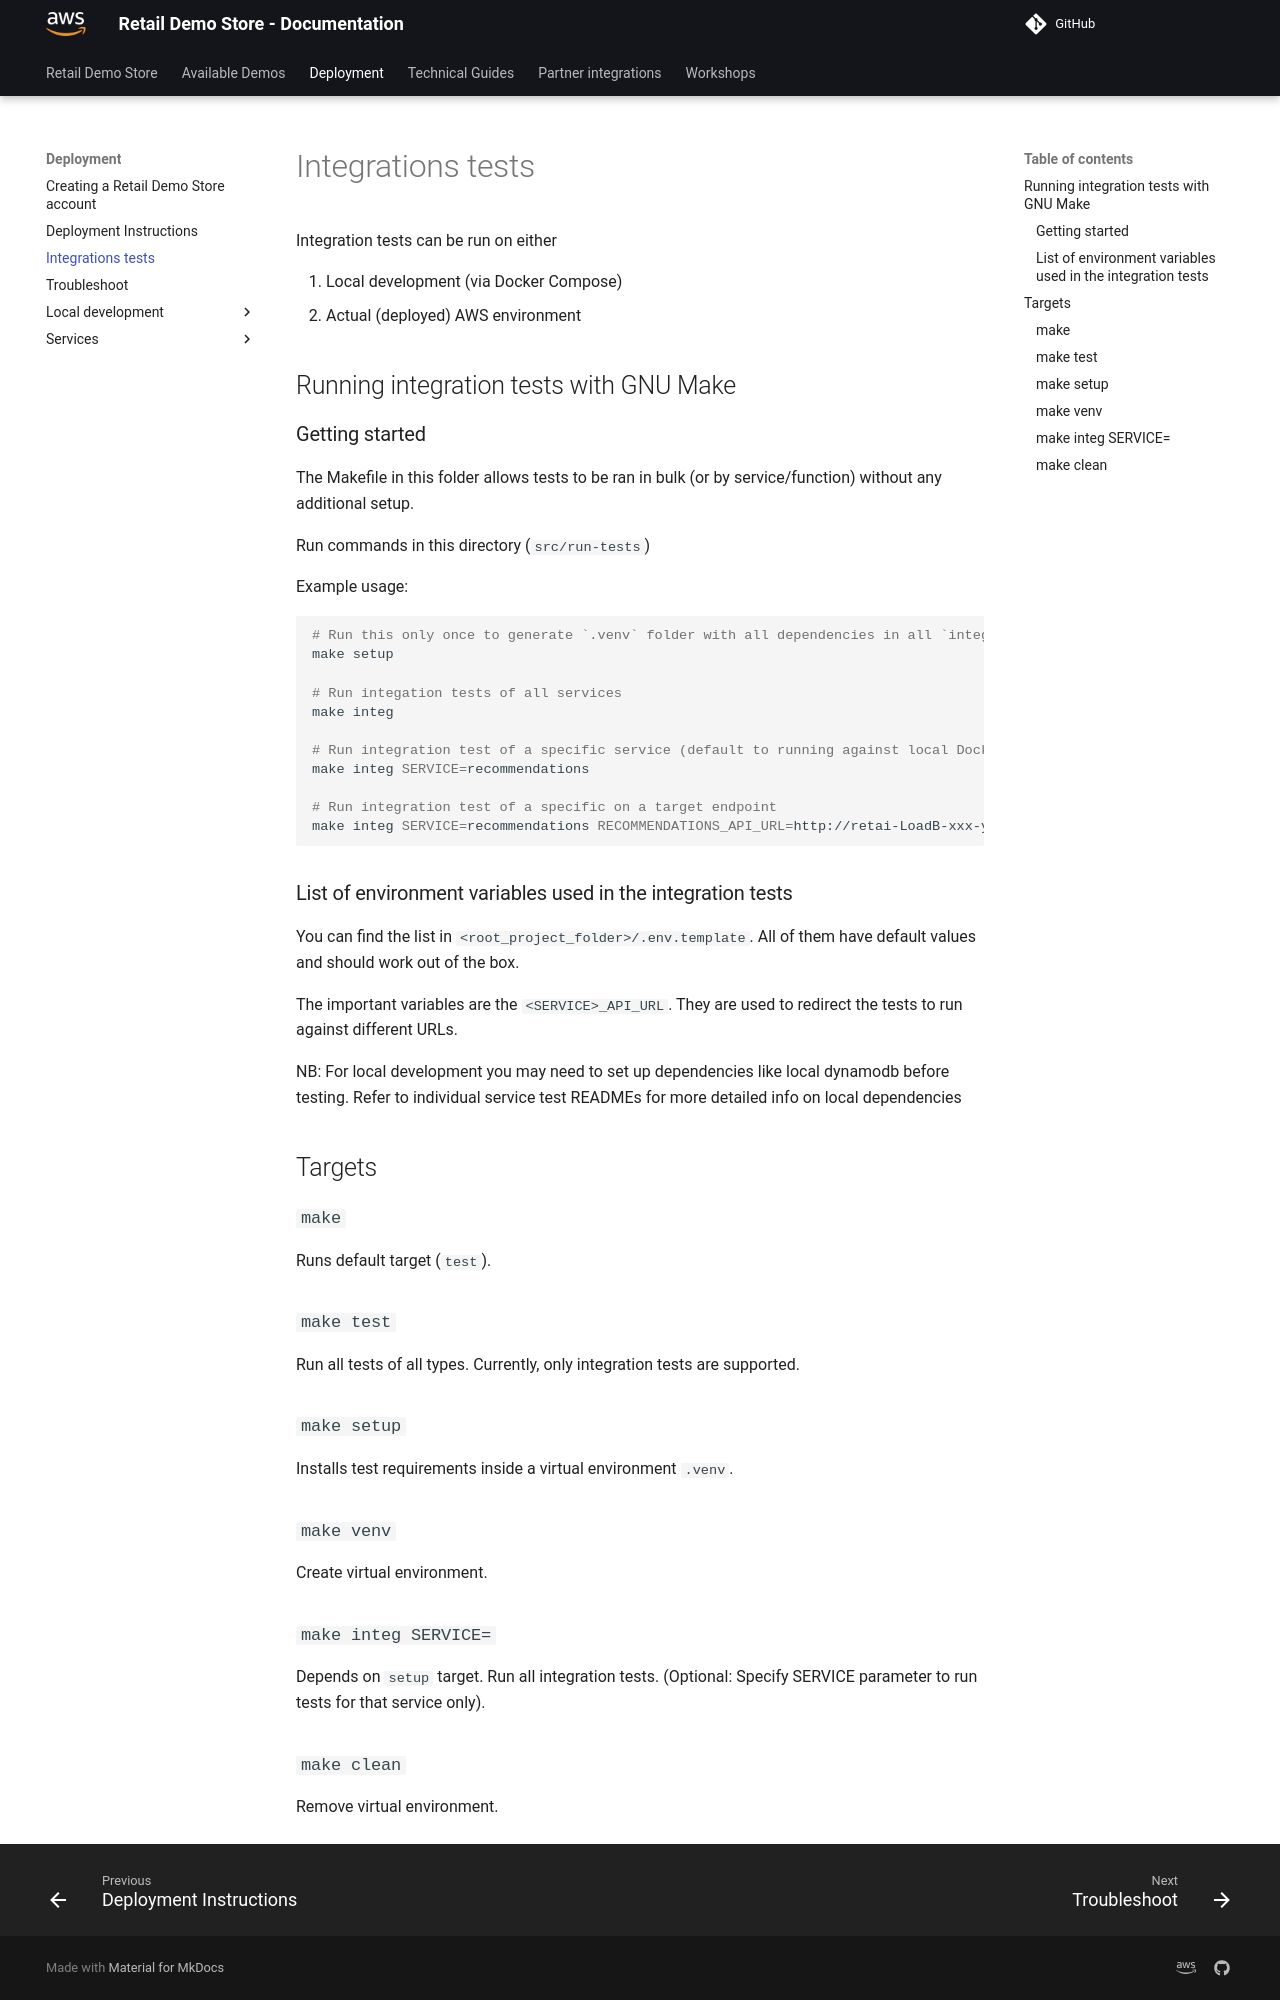

repository: aws-samples/retail-demo-store · page: Deployment/integrations tests/index.html · generator: mkdocs

Integration tests can be run on either

1. Local development (via Docker Compose)
2. Actual (deployed) AWS environment

## Running integration tests with GNU Make

### Getting started

The Makefile in this folder allows tests to be ran in bulk (or by service/function) without any additional setup.

Run commands in this directory (`src/run-tests`)

Example usage:

```sh
# Run this only once to generate `.venv` folder with all dependencies in all `integ` folders
make setup 

# Run integation tests of all services
make integ

# Run integration test of a specific service (default to running against local Docker container)
make integ SERVICE=recommendations

# Run integration test of a specific on a target endpoint
make integ SERVICE=recommendations RECOMMENDATIONS_API_URL=http://retai-LoadB-xxx-yyy.us-west-2.elb.amazonaws.com
```

### List of environment variables used in the integration tests

You can find the list in `<root_project_folder>/.env.template`. All of them have default values and should work out of the box.

The important variables are the `<SERVICE>_API_URL`. They are used to redirect the tests to run against different URLs.

NB: For local development you may need to set up dependencies like local dynamodb before testing. Refer to individual service test READMEs for more detailed info on local dependencies

## Targets

### `make`

Runs default target (`test`).

### `make test`

Run all tests of all types. Currently, only integration tests are supported.

### `make setup`

Installs test requirements inside a virtual environment `.venv`.

### `make venv`

Create virtual environment.

### `make integ SERVICE=`

Depends on `setup` target. Run all integration tests. (Optional: Specify SERVICE parameter to run tests for that service only).

### `make clean`

Remove virtual environment.
